pico-8 play session: hold ← + tap ❎

[t = 1 s] hold ← ~1s, tap ❎ ~2×
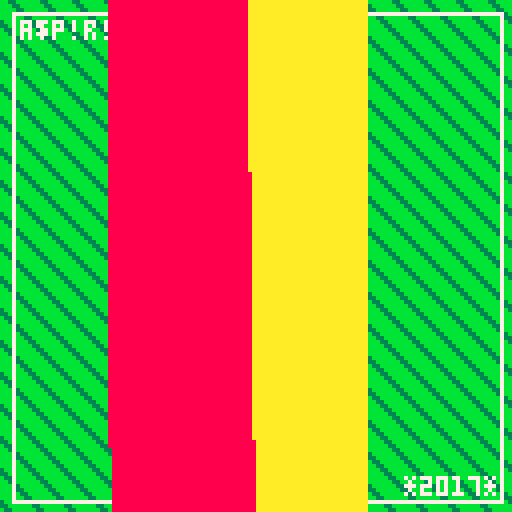
[t = 4 s] hold ← ~4s, tap ❎ ~7×
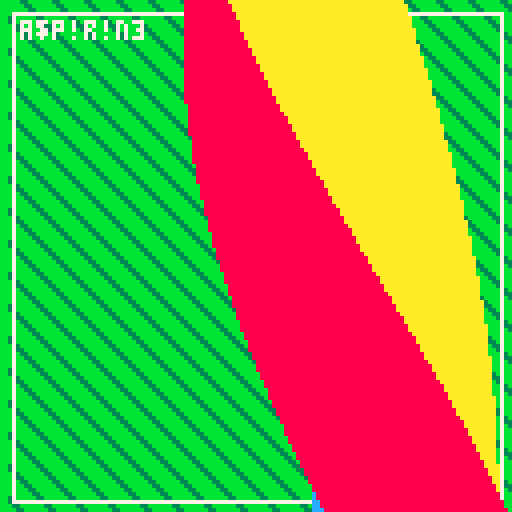
[t = 6 s] hold ← ~6s, tap ❎ ~10×
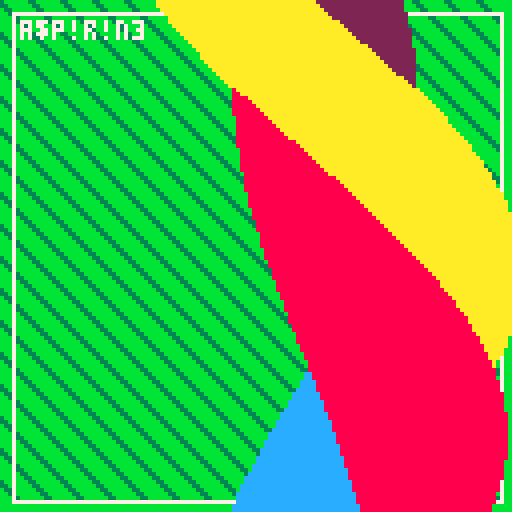
[t = 8 s] hold ← ~8s, tap ❎ ~14×
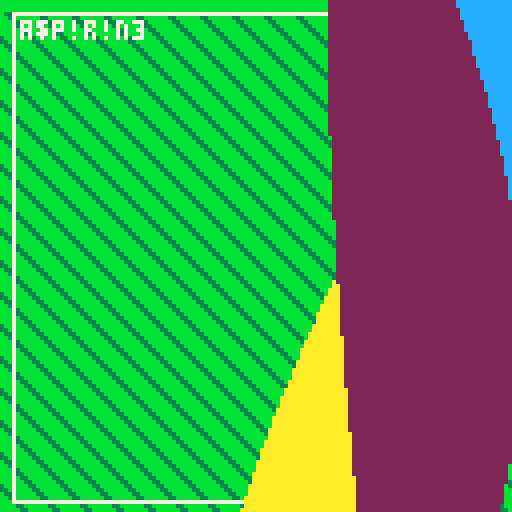

pico-8 cartridge
version 8
__lua__

-- twister


twister_angle = 0
twister_amplitude = 0
twister_width = 64
twister_half_width = twister_width / 2
twister_x = 64 - twister_half_width

function twister_update(frame)
 twister_x = 64 - twister_half_width + 30 * sin(frame * 0.015)
 twister_angle = sin(frame * 0.002)
 twister_amplitude = 0.005 * sin(0.25-sin(frame * 0.001))
end

function twister_draw(angle)
 for y=0,127 do
  local rho = angle + (y * twister_amplitude)
  local x  = twister_x + 24*cos(angle - y * twister_amplitude)
  local x1 = twister_half_width + twister_half_width * sin(rho)
  local x2 = twister_half_width + twister_half_width * sin(rho + 0.25)
  local x3 = twister_half_width + twister_half_width * sin(rho + 0.5)
  local x4 = twister_half_width + twister_half_width * sin(rho + 0.75)

  if x1 < x2 then
   hline(x + x1, y, x2-x1, 10)
  end
  if x2 < x3 then
   hline(x + x2, y, x3-x2, 2)
  end
  if x3 < x4 then
   hline(x + x3, y, x4-x3, 12)
  end
  if x4 < x1 then
   hline(x + x4, y, x1-x4, 8)
  end
 end
end

function hline(x, y, len, col)
 line(x, y, x+len, y, col)
end

-- tiles

function tiles_update(frame)
 tile_offset_x = frame % 16
 tile_offset_Y = (8 + 8 * sin(frame * 0.01)) % 16
end


function tiles_draw()
 cls(11)
 for y=0,16 do
  for x=0,16 do
   local u = 4 + x * 8 - tile_offset_x
   local v = 4 + y * 8 - tile_offset_Y
   spr(1,u,v)
  end
 end
end

-- text


function text_draw()
 rect(3, 3, 125, 125, 7)
 print("a$p!r!n3", 5, 5, 7)
 print("*2017*", 101, 119, 7)
end

-- main

function _init()
 frame = 0
end


function _update()
 frame += 1
 tiles_update(frame)
 twister_update(frame)
end

function _draw()
 tiles_draw()
 text_draw()
 twister_draw(twister_angle)
end
__gfx__
000000003bbbbbb30aaaaaa00aaaaaa0aaaaaaa0aaaaaaaaaaaaaaa0aaaaaa000aaaaaa000000000000000000000000000000000000000000000000000000000
0000000033bbbbbbaaaaaaaaaaaaaaaaaaaaaaaaaaaaaaaaaaaaaaaaaaaaaaaaaaaaaaaa00000000000000000000000000000000000000000000000000000000
00000000b33bbbbbaa0000aaaa000000aa0000aa000aa000aa0000aaaa0000aaaa0000aa00000000000000000000000000000000000000000000000000000000
00000000bb33bbbbaaaaaaaaaaaaaaa0aaaaaaaa000aa000aaaaaaa0aa0000aaaaaaaaaa00000000000000000000000000000000000000000000000000000000
00000000bbb33bbb9999999909999999999999900009900099999990990000999999999900000000000000000000000000000000000000000000000000000000
00000000bbbb33bb9900009900000099990000000009900099000099990000999900000000000000000000000000000000000000000000000000000000000000
00000000bbbbb33b9900009999999999990000009999999999000099990000999999999900000000000000000000000000000000000000000000000000000000
00000000bbbbbb339900009909999990990000009999999999000099990000990999999000000000000000000000000000000000000000000000000000000000
00000000000000000000000000000000000000000000000000000000000000000000000000000000000000000000000000000000000000000000000000000000
00000000000000000000000000000000000000000000000000000000000000000000000000000000000000000000000000000000000000000000000000000000
00000000000000000000000000000000000000000000000000000000000000000000000000000000000000000000000000000000000000000000000000000000
00000000000000000000000000000000000000000000000000000000000000000000000000000000000000000000000000000000000000000000000000000000
00000000000000000000000000000000000000000000000000000000000000000000000000000000000000000000000000000000000000000000000000000000
00000000000000000000000000000000000000000000000000000000000000000000000000000000000000000000000000000000000000000000000000000000
00000000000000000000000000000000000000000000000000000000000000000000000000000000000000000000000000000000000000000000000000000000
00000000000000000000000000000000000000000000000000000000000000000000000000000000000000000000000000000000000000000000000000000000
00000000000000000000000000000000000000000000000000000000000000000000000000000000000000000000000000000000000000000000000000000000
00000000000000000000000000000000000000000000000000000000000000000000000000000000000000000000000000000000000000000000000000000000
00000000000000000000000000000000000000000000000000000000000000000000000000000000000000000000000000000000000000000000000000000000
00000000000000000000000000000000000000000000000000000000000000000000000000000000000000000000000000000000000000000000000000000000
00000000000000000000000000000000000000000000000000000000000000000000000000000000000000000000000000000000000000000000000000000000
00000000000000000000000000000000000000000000000000000000000000000000000000000000000000000000000000000000000000000000000000000000
00000000000000000000000000000000000000000000000000000000000000000000000000000000000000000000000000000000000000000000000000000000
00000000000000000000000000000000000000000000000000000000000000000000000000000000000000000000000000000000000000000000000000000000
00000000000000000000000000000000000000000000000000000000000000000000000000000000000000000000000000000000000000000000000000000000
00000000000000000000000000000000000000000000000000000000000000000000000000000000000000000000000000000000000000000000000000000000
00000000000000000000000000000000000000000000000000000000000000000000000000000000000000000000000000000000000000000000000000000000
00000000000000000000000000000000000000000000000000000000000000000000000000000000000000000000000000000000000000000000000000000000
00000000000000000000000000000000000000000000000000000000000000000000000000000000000000000000000000000000000000000000000000000000
00000000000000000000000000000000000000000000000000000000000000000000000000000000000000000000000000000000000000000000000000000000
00000000000000000000000000000000000000000000000000000000000000000000000000000000000000000000000000000000000000000000000000000000
00000000000000000000000000000000000000000000000000000000000000000000000000000000000000000000000000000000000000000000000000000000
00000000000000000000000000000000000000000000000000000000000000000000000000000000000000000000000000000000000000000000000000000000
00000000000000000000000000000000000000000000000000000000000000000000000000000000000000000000000000000000000000000000000000000000
00000000000000000000000000000000000000000000000000000000000000000000000000000000000000000000000000000000000000000000000000000000
00000000000000000000000000000000000000000000000000000000000000000000000000000000000000000000000000000000000000000000000000000000
00000000000000000000000000000000000000000000000000000000000000000000000000000000000000000000000000000000000000000000000000000000
00000000000000000000000000000000000000000000000000000000000000000000000000000000000000000000000000000000000000000000000000000000
00000000000000000000000000000000000000000000000000000000000000000000000000000000000000000000000000000000000000000000000000000000
00000000000000000000000000000000000000000000000000000000000000000000000000000000000000000000000000000000000000000000000000000000
00000000000000000000000000000000000000000000000000000000000000000000000000000000000000000000000000000000000000000000000000000000
00000000000000000000000000000000000000000000000000000000000000000000000000000000000000000000000000000000000000000000000000000000
00000000000000000000000000000000000000000000000000000000000000000000000000000000000000000000000000000000000000000000000000000000
00000000000000000000000000000000000000000000000000000000000000000000000000000000000000000000000000000000000000000000000000000000
00000000000000000000000000000000000000000000000000000000000000000000000000000000000000000000000000000000000000000000000000000000
00000000000000000000000000000000000000000000000000000000000000000000000000000000000000000000000000000000000000000000000000000000
00000000000000000000000000000000000000000000000000000000000000000000000000000000000000000000000000000000000000000000000000000000
00000000000000000000000000000000000000000000000000000000000000000000000000000000000000000000000000000000000000000000000000000000
00000000000000000000000000000000000000000000000000000000000000000000000000000000000000000000000000000000000000000000000000000000
00000000000000000000000000000000000000000000000000000000000000000000000000000000000000000000000000000000000000000000000000000000
00000000000000000000000000000000000000000000000000000000000000000000000000000000000000000000000000000000000000000000000000000000
00000000000000000000000000000000000000000000000000000000000000000000000000000000000000000000000000000000000000000000000000000000
00000000000000000000000000000000000000000000000000000000000000000000000000000000000000000000000000000000000000000000000000000000
00000000000000000000000000000000000000000000000000000000000000000000000000000000000000000000000000000000000000000000000000000000
00000000000000000000000000000000000000000000000000000000000000000000000000000000000000000000000000000000000000000000000000000000
00000000000000000000000000000000000000000000000000000000000000000000000000000000000000000000000000000000000000000000000000000000
00000000000000000000000000000000000000000000000000000000000000000000000000000000000000000000000000000000000000000000000000000000
00000000000000000000000000000000000000000000000000000000000000000000000000000000000000000000000000000000000000000000000000000000
00000000000000000000000000000000000000000000000000000000000000000000000000000000000000000000000000000000000000000000000000000000
00000000000000000000000000000000000000000000000000000000000000000000000000000000000000000000000000000000000000000000000000000000
00000000000000000000000000000000000000000000000000000000000000000000000000000000000000000000000000000000000000000000000000000000
00000000000000000000000000000000000000000000000000000000000000000000000000000000000000000000000000000000000000000000000000000000
00000000000000000000000000000000000000000000000000000000000000000000000000000000000000000000000000000000000000000000000000000000
00000000000000000000000000000000000000000000000000000000000000000000000000000000000000000000000000000000000000000000000000000000
00000000000000000000000000000000000000000000000000000000000000000000000000000000000000000000000000000000000000000000000000000000
00000000000000000000000000000000000000000000000000000000000000000000000000000000000000000000000000000000000000000000000000000000
00000000000000000000000000000000000000000000000000000000000000000000000000000000000000000000000000000000000000000000000000000000
00000000000000000000000000000000000000000000000000000000000000000000000000000000000000000000000000000000000000000000000000000000
00000000000000000000000000000000000000000000000000000000000000000000000000000000000000000000000000000000000000000000000000000000
00000000000000000000000000000000000000000000000000000000000000000000000000000000000000000000000000000000000000000000000000000000
00000000000000000000000000000000000000000000000000000000000000000000000000000000000000000000000000000000000000000000000000000000
00000000000000000000000000000000000000000000000000000000000000000000000000000000000000000000000000000000000000000000000000000000
00000000000000000000000000000000000000000000000000000000000000000000000000000000000000000000000000000000000000000000000000000000
00000000000000000000000000000000000000000000000000000000000000000000000000000000000000000000000000000000000000000000000000000000
00000000000000000000000000000000000000000000000000000000000000000000000000000000000000000000000000000000000000000000000000000000
00000000000000000000000000000000000000000000000000000000000000000000000000000000000000000000000000000000000000000000000000000000
00000000000000000000000000000000000000000000000000000000000000000000000000000000000000000000000000000000000000000000000000000000
00000000000000000000000000000000000000000000000000000000000000000000000000000000000000000000000000000000000000000000000000000000
00000000000000000000000000000000000000000000000000000000000000000000000000000000000000000000000000000000000000000000000000000000
00000000000000000000000000000000000000000000000000000000000000000000000000000000000000000000000000000000000000000000000000000000
00000000000000000000000000000000000000000000000000000000000000000000000000000000000000000000000000000000000000000000000000000000
00000000000000000000000000000000000000000000000000000000000000000000000000000000000000000000000000000000000000000000000000000000
00000000000000000000000000000000000000000000000000000000000000000000000000000000000000000000000000000000000000000000000000000000
00000000000000000000000000000000000000000000000000000000000000000000000000000000000000000000000000000000000000000000000000000000
00000000000000000000000000000000000000000000000000000000000000000000000000000000000000000000000000000000000000000000000000000000
00000000000000000000000000000000000000000000000000000000000000000000000000000000000000000000000000000000000000000000000000000000
00000000000000000000000000000000000000000000000000000000000000000000000000000000000000000000000000000000000000000000000000000000
00000000000000000000000000000000000000000000000000000000000000000000000000000000000000000000000000000000000000000000000000000000
00000000000000000000000000000000000000000000000000000000000000000000000000000000000000000000000000000000000000000000000000000000
00000000000000000000000000000000000000000000000000000000000000000000000000000000000000000000000000000000000000000000000000000000
00000000000000000000000000000000000000000000000000000000000000000000000000000000000000000000000000000000000000000000000000000000
00000000000000000000000000000000000000000000000000000000000000000000000000000000000000000000000000000000000000000000000000000000
00000000000000000000000000000000000000000000000000000000000000000000000000000000000000000000000000000000000000000000000000000000
00000000000000000000000000000000000000000000000000000000000000000000000000000000000000000000000000000000000000000000000000000000
00000000000000000000000000000000000000000000000000000000000000000000000000000000000000000000000000000000000000000000000000000000
00000000000000000000000000000000000000000000000000000000000000000000000000000000000000000000000000000000000000000000000000000000
00000000000000000000000000000000000000000000000000000000000000000000000000000000000000000000000000000000000000000000000000000000
00000000000000000000000000000000000000000000000000000000000000000000000000000000000000000000000000000000000000000000000000000000
00000000000000000000000000000000000000000000000000000000000000000000000000000000000000000000000000000000000000000000000000000000
00000000000000000000000000000000000000000000000000000000000000000000000000000000000000000000000000000000000000000000000000000000
00000000000000000000000000000000000000000000000000000000000000000000000000000000000000000000000000000000000000000000000000000000
00000000000000000000000000000000000000000000000000000000000000000000000000000000000000000000000000000000000000000000000000000000
00000000000000000000000000000000000000000000000000000000000000000000000000000000000000000000000000000000000000000000000000000000
00000000000000000000000000000000000000000000000000000000000000000000000000000000000000000000000000000000000000000000000000000000
00000000000000000000000000000000000000000000000000000000000000000000000000000000000000000000000000000000000000000000000000000000
00000000000000000000000000000000000000000000000000000000000000000000000000000000000000000000000000000000000000000000000000000000
00000000000000000000000000000000000000000000000000000000000000000000000000000000000000000000000000000000000000000000000000000000
00000000000000000000000000000000000000000000000000000000000000000000000000000000000000000000000000000000000000000000000000000000
00000000000000000000000000000000000000000000000000000000000000000000000000000000000000000000000000000000000000000000000000000000
00000000000000000000000000000000000000000000000000000000000000000000000000000000000000000000000000000000000000000000000000000000
00000000000000000000000000000000000000000000000000000000000000000000000000000000000000000000000000000000000000000000000000000000
00000000000000000000000000000000000000000000000000000000000000000000000000000000000000000000000000000000000000000000000000000000
00000000000000000000000000000000000000000000000000000000000000000000000000000000000000000000000000000000000000000000000000000000
00000000000000000000000000000000000000000000000000000000000000000000000000000000000000000000000000000000000000000000000000000000
00000000000000000000000000000000000000000000000000000000000000000000000000000000000000000000000000000000000000000000000000000000
00000000000000000000000000000000000000000000000000000000000000000000000000000000000000000000000000000000000000000000000000000000
00000000000000000000000000000000000000000000000000000000000000000000000000000000000000000000000000000000000000000000000000000000
00000000000000000000000000000000000000000000000000000000000000000000000000000000000000000000000000000000000000000000000000000000
00000000000000000000000000000000000000000000000000000000000000000000000000000000000000000000000000000000000000000000000000000000
00000000000000000000000000000000000000000000000000000000000000000000000000000000000000000000000000000000000000000000000000000000
00000000000000000000000000000000000000000000000000000000000000000000000000000000000000000000000000000000000000000000000000000000
00000000000000000000000000000000000000000000000000000000000000000000000000000000000000000000000000000000000000000000000000000000
00000000000000000000000000000000000000000000000000000000000000000000000000000000000000000000000000000000000000000000000000000000
00000000000000000000000000000000000000000000000000000000000000000000000000000000000000000000000000000000000000000000000000000000
00000000000000000000000000000000000000000000000000000000000000000000000000000000000000000000000000000000000000000000000000000000
00000000000000000000000000000000000000000000000000000000000000000000000000000000000000000000000000000000000000000000000000000000
00000000000000000000000000000000000000000000000000000000000000000000000000000000000000000000000000000000000000000000000000000000
00000000000000000000000000000000000000000000000000000000000000000000000000000000000000000000000000000000000000000000000000000000
__gff__
0000000000000000000000000000000000000000000000000000000000000000000000000000000000000000000000000000000000000000000000000000000000000000000000000000000000000000000000000000000000000000000000000000000000000000000000000000000000000000000000000000000000000000
0000000000000000000000000000000000000000000000000000000000000000000000000000000000000000000000000000000000000000000000000000000000000000000000000000000000000000000000000000000000000000000000000000000000000000000000000000000000000000000000000000000000000000
__map__
0100010001000100010000000000000000000000000000000000000000000000000000000000000000000000000000000000000000000000000000000000000000000000000000000000000000000000000000000000000000000000000000000000000000000000000000000000000000000000000000000000000000000000
0001000100010001000100000000000000000000000000000000000000000000000000000000000000000000000000000000000000000000000000000000000000000000000000000000000000000000000000000000000000000000000000000000000000000000000000000000000000000000000000000000000000000000
0100010001000100010000000000000000000000000000000000000000000000000000000000000000000000000000000000000000000000000000000000000000000000000000000000000000000000000000000000000000000000000000000000000000000000000000000000000000000000000000000000000000000000
0001000100010001000100000000000000000000000000000000000000000000000000000000000000000000000000000000000000000000000000000000000000000000000000000000000000000000000000000000000000000000000000000000000000000000000000000000000000000000000000000000000000000000
0100010001000100010000000000000000000000000000000000000000000000000000000000000000000000000000000000000000000000000000000000000000000000000000000000000000000000000000000000000000000000000000000000000000000000000000000000000000000000000000000000000000000000
0001000100010001000100000000000000000000000000000000000000000000000000000000000000000000000000000000000000000000000000000000000000000000000000000000000000000000000000000000000000000000000000000000000000000000000000000000000000000000000000000000000000000000
0100010001000100010000000000000000000000000000000000000000000000000000000000000000000000000000000000000000000000000000000000000000000000000000000000000000000000000000000000000000000000000000000000000000000000000000000000000000000000000000000000000000000000
0001000100010001000100000000000000000000000000000000000000000000000000000000000000000000000000000000000000000000000000000000000000000000000000000000000000000000000000000000000000000000000000000000000000000000000000000000000000000000000000000000000000000000
0100010001000100010000000000000000000000000000000000000000000000000000000000000000000000000000000000000000000000000000000000000000000000000000000000000000000000000000000000000000000000000000000000000000000000000000000000000000000000000000000000000000000000
0000000000000000000000000000000000000000000000000000000000000000000000000000000000000000000000000000000000000000000000000000000000000000000000000000000000000000000000000000000000000000000000000000000000000000000000000000000000000000000000000000000000000000
0000000000000000000000000000000000000000000000000000000000000000000000000000000000000000000000000000000000000000000000000000000000000000000000000000000000000000000000000000000000000000000000000000000000000000000000000000000000000000000000000000000000000000
0000000000000000000000000000000000000000000000000000000000000000000000000000000000000000000000000000000000000000000000000000000000000000000000000000000000000000000000000000000000000000000000000000000000000000000000000000000000000000000000000000000000000000
0000000000000000000000000000000000000000000000000000000000000000000000000000000000000000000000000000000000000000000000000000000000000000000000000000000000000000000000000000000000000000000000000000000000000000000000000000000000000000000000000000000000000000
0000000000000000000000000000000000000000000000000000000000000000000000000000000000000000000000000000000000000000000000000000000000000000000000000000000000000000000000000000000000000000000000000000000000000000000000000000000000000000000000000000000000000000
0000000000000000000000000000000000000000000000000000000000000000000000000000000000000000000000000000000000000000000000000000000000000000000000000000000000000000000000000000000000000000000000000000000000000000000000000000000000000000000000000000000000000000
0000000000000000000000000000000000000000000000000000000000000000000000000000000000000000000000000000000000000000000000000000000000000000000000000000000000000000000000000000000000000000000000000000000000000000000000000000000000000000000000000000000000000000
0000000000000000000000000000000000000000000000000000000000000000000000000000000000000000000000000000000000000000000000000000000000000000000000000000000000000000000000000000000000000000000000000000000000000000000000000000000000000000000000000000000000000000
0000000000000000000000000000000000000000000000000000000000000000000000000000000000000000000000000000000000000000000000000000000000000000000000000000000000000000000000000000000000000000000000000000000000000000000000000000000000000000000000000000000000000000
0000000000000000000000000000000000000000000000000000000000000000000000000000000000000000000000000000000000000000000000000000000000000000000000000000000000000000000000000000000000000000000000000000000000000000000000000000000000000000000000000000000000000000
0000000000000000000000000000000000000000000000000000000000000000000000000000000000000000000000000000000000000000000000000000000000000000000000000000000000000000000000000000000000000000000000000000000000000000000000000000000000000000000000000000000000000000
0000000000000000000000000000000000000000000000000000000000000000000000000000000000000000000000000000000000000000000000000000000000000000000000000000000000000000000000000000000000000000000000000000000000000000000000000000000000000000000000000000000000000000
0000000000000000000000000000000000000000000000000000000000000000000000000000000000000000000000000000000000000000000000000000000000000000000000000000000000000000000000000000000000000000000000000000000000000000000000000000000000000000000000000000000000000000
0000000000000000000000000000000000000000000000000000000000000000000000000000000000000000000000000000000000000000000000000000000000000000000000000000000000000000000000000000000000000000000000000000000000000000000000000000000000000000000000000000000000000000
0000000000000000000000000000000000000000000000000000000000000000000000000000000000000000000000000000000000000000000000000000000000000000000000000000000000000000000000000000000000000000000000000000000000000000000000000000000000000000000000000000000000000000
0000000000000000000000000000000000000000000000000000000000000000000000000000000000000000000000000000000000000000000000000000000000000000000000000000000000000000000000000000000000000000000000000000000000000000000000000000000000000000000000000000000000000000
0000000000000000000000000000000000000000000000000000000000000000000000000000000000000000000000000000000000000000000000000000000000000000000000000000000000000000000000000000000000000000000000000000000000000000000000000000000000000000000000000000000000000000
0000000000000000000000000000000000000000000000000000000000000000000000000000000000000000000000000000000000000000000000000000000000000000000000000000000000000000000000000000000000000000000000000000000000000000000000000000000000000000000000000000000000000000
0000000000000000000000000000000000000000000000000000000000000000000000000000000000000000000000000000000000000000000000000000000000000000000000000000000000000000000000000000000000000000000000000000000000000000000000000000000000000000000000000000000000000000
0000000000000000000000000000000000000000000000000000000000000000000000000000000000000000000000000000000000000000000000000000000000000000000000000000000000000000000000000000000000000000000000000000000000000000000000000000000000000000000000000000000000000000
0000000000000000000000000000000000000000000000000000000000000000000000000000000000000000000000000000000000000000000000000000000000000000000000000000000000000000000000000000000000000000000000000000000000000000000000000000000000000000000000000000000000000000
0000000000000000000000000000000000000000000000000000000000000000000000000000000000000000000000000000000000000000000000000000000000000000000000000000000000000000000000000000000000000000000000000000000000000000000000000000000000000000000000000000000000000000
0000000000000000000000000000000000000000000000000000000000000000000000000000000000000000000000000000000000000000000000000000000000000000000000000000000000000000000000000000000000000000000000000000000000000000000000000000000000000000000000000000000000000000
